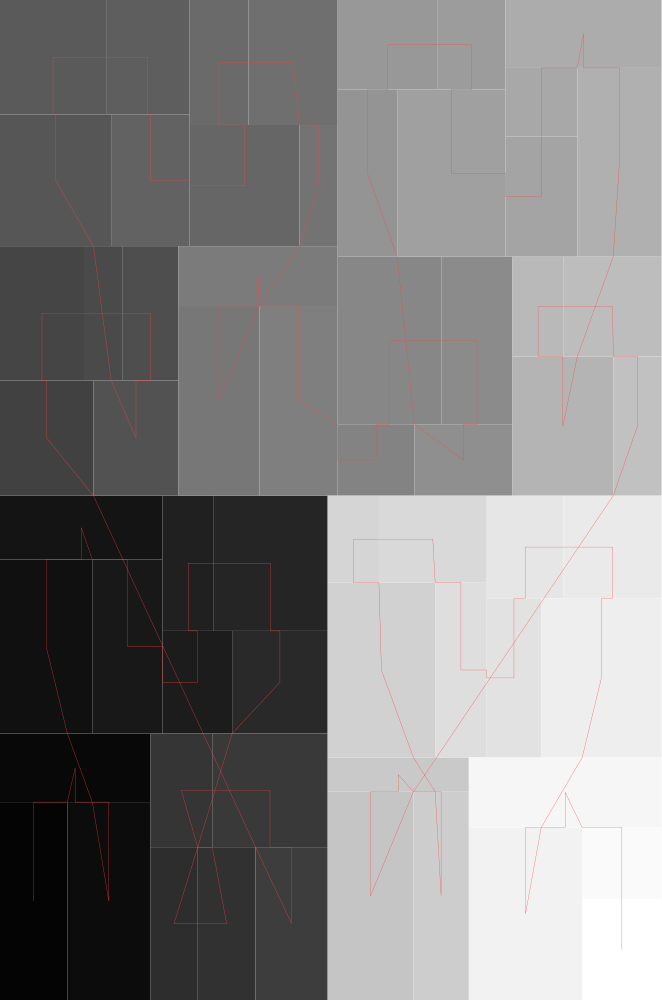

Source data for this figure (header and first rows):
#index, parent, depth, isLeaf, left, bottom, width, height
0, 4294967295, 0, 0, 0, 0, 0.6616, 1
1, 0, 1, 1, 0, 0, 0.06736, 0.1979
2, 0, 1, 1, 0, 0.1979, 0.1503, 0.06857
3, 0, 1, 1, 0.06736, 0, 0.08291, 0.1979
4, 0, 1, 1, 0, 0.2665, 0.0923, 0.1739
5, 0, 1, 1, 0, 0.4404, 0.1626, 0.06391
6, 0, 1, 1, 0.0923, 0.2665, 0.07026, 0.1739
7, 0, 1, 1, 0.1626, 0.2665, 0.06961, 0.1026
8, 0, 1, 1, 0.1626, 0.3691, 0.05122, 0.1352
9, 0, 1, 1, 0.2138, 0.3691, 0.1139, 0.1352
10, 0, 1, 1, 0.2322, 0.2665, 0.09549, 0.1026
11, 0, 1, 1, 0.1503, 0, 0.04751, 0.1528
12, 0, 1, 1, 0.1978, 0, 0.05774, 0.1528
13, 0, 1, 1, 0.1503, 0.1528, 0.06199, 0.1136
14, 0, 1, 1, 0.2123, 0.1528, 0.1154, 0.1136
15, 0, 1, 1, 0.2555, 0, 0.07215, 0.1528
16, 0, 1, 1, 0, 0.5043, 0.09348, 0.1153
17, 0, 1, 1, 0, 0.6196, 0.08399, 0.1343
18, 0, 1, 1, 0.08399, 0.6196, 0.0388, 0.1343
19, 0, 1, 1, 0.1228, 0.6196, 0.0557, 0.1343
20, 0, 1, 1, 0.09348, 0.5043, 0.08502, 0.1153
21, 0, 1, 1, 0, 0.7539, 0.1111, 0.1318
22, 0, 1, 1, 0, 0.8856, 0.1061, 0.1144
23, 0, 1, 1, 0.1061, 0.8856, 0.08348, 0.1144
24, 0, 1, 1, 0.1111, 0.7539, 0.07847, 0.1318
25, 0, 1, 1, 0.1896, 0.7539, 0.1099, 0.1211
26, 0, 1, 1, 0.1896, 0.875, 0.05891, 0.125
27, 0, 1, 1, 0.2485, 0.875, 0.08917, 0.125
28, 0, 1, 1, 0.2995, 0.7539, 0.03816, 0.1211
29, 0, 1, 1, 0.1785, 0.5043, 0.081, 0.1897
30, 0, 1, 1, 0.1785, 0.694, 0.1592, 0.05988
31, 0, 1, 1, 0.2595, 0.5043, 0.07817, 0.1897
32, 0, 1, 1, 0.3377, 0.5043, 0.07669, 0.07146
33, 0, 1, 1, 0.3377, 0.5758, 0.1039, 0.1675
34, 0, 1, 1, 0.4416, 0.5758, 0.07084, 0.1675
35, 0, 1, 1, 0.4144, 0.5043, 0.0981, 0.07146
36, 0, 1, 1, 0.3377, 0.7433, 0.05956, 0.1671
37, 0, 1, 1, 0.3377, 0.9104, 0.1002, 0.08961
38, 0, 1, 1, 0.4378, 0.9104, 0.06753, 0.08961
39, 0, 1, 1, 0.3972, 0.7433, 0.1082, 0.1671
40, 0, 1, 1, 0.5054, 0.7433, 0.07195, 0.1201
41, 0, 1, 1, 0.5054, 0.8634, 0.07195, 0.06869
42, 0, 1, 1, 0.5054, 0.9321, 0.1562, 0.06791
43, 0, 1, 1, 0.5773, 0.7433, 0.08424, 0.1888
44, 0, 1, 1, 0.5125, 0.5043, 0.1008, 0.1392
45, 0, 1, 1, 0.5125, 0.6435, 0.05122, 0.09977
46, 0, 1, 1, 0.5637, 0.6435, 0.09789, 0.09977
47, 0, 1, 1, 0.6133, 0.5043, 0.0483, 0.1392
48, 0, 1, 1, 0.3277, 0, 0.08572, 0.2083
49, 0, 1, 1, 0.3277, 0.2083, 0.1412, 0.03429
50, 0, 1, 1, 0.4134, 0, 0.05545, 0.2083
51, 0, 1, 1, 0.3277, 0.2426, 0.1075, 0.1748
52, 0, 1, 1, 0.3277, 0.4174, 0.05126, 0.0869
53, 0, 1, 1, 0.3789, 0.4174, 0.1078, 0.0869
54, 0, 1, 1, 0.4352, 0.2426, 0.05153, 0.1748
55, 0, 1, 1, 0.4867, 0.2426, 0.05456, 0.159
56, 0, 1, 1, 0.4867, 0.4016, 0.07689, 0.1028
57, 0, 1, 1, 0.5636, 0.4016, 0.09799, 0.1028
58, 0, 1, 1, 0.5412, 0.2426, 0.1203, 0.159
59, 0, 1, 1, 0.4688, 0, 0.1134, 0.1726
... 3 more rows
